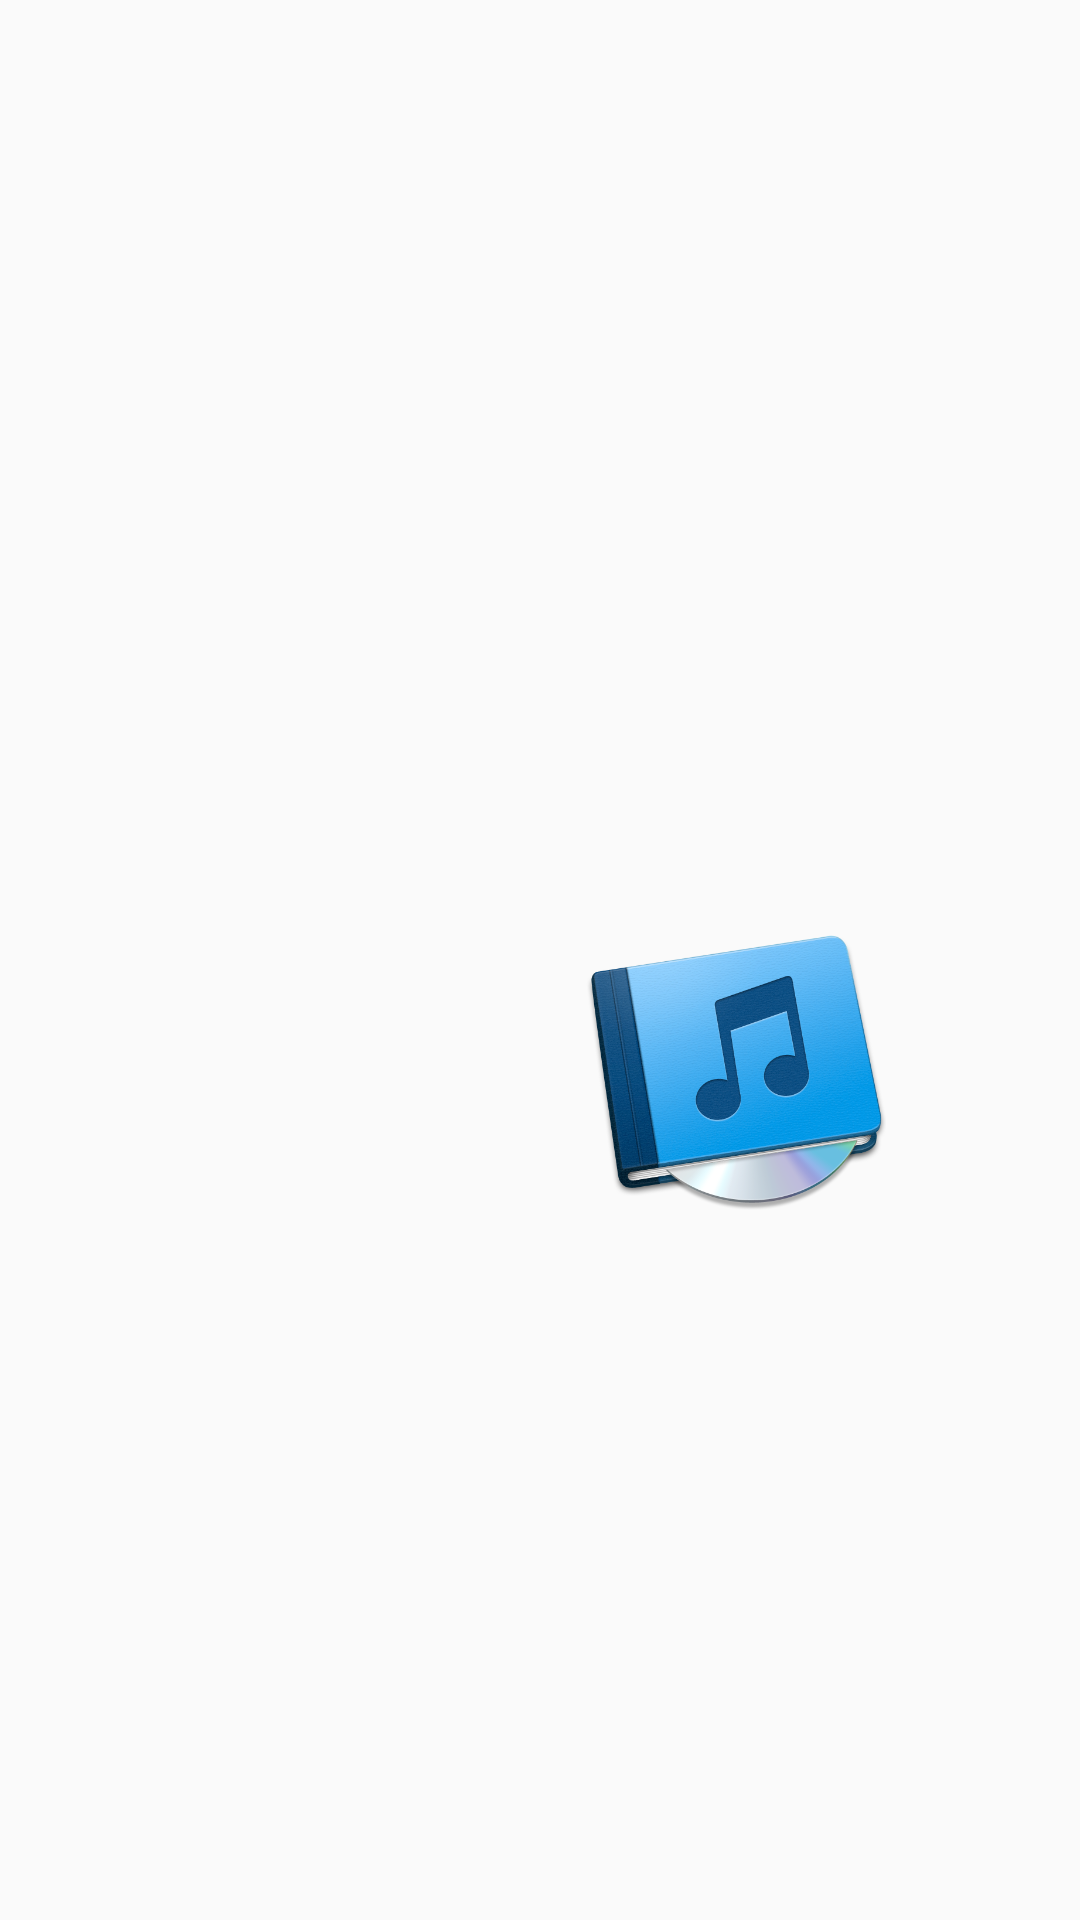

Write the Android layout XML for this screen, with the resource values it uses.
<!-- AndroidManifest.xml: application theme AppFullScreenTheme -->
<!-- res/layout/activity_home.xml -->
<?xml version="1.0" encoding="utf-8"?>
<android.support.constraint.ConstraintLayout xmlns:android="http://schemas.android.com/apk/res/android"
    xmlns:app="http://schemas.android.com/apk/res-auto"
    xmlns:tools="http://schemas.android.com/tools"
    android:layout_width="match_parent"
    android:layout_height="match_parent"
    tools:context=".HomeActivity">

    <ImageButton
        android:id="@+id/buttonCreate"
        android:layout_width="100dp"
        android:layout_height="100dp"
        android:layout_marginBottom="8dp"
        android:layout_marginEnd="8dp"
        android:layout_marginStart="8dp"
        android:layout_marginTop="8dp"
        android:background="@drawable/create"
        android:text="Create"
        app:layout_constraintBottom_toBottomOf="parent"
        app:layout_constraintEnd_toEndOf="parent"
        app:layout_constraintHorizontal_bias="0.25"
        app:layout_constraintStart_toStartOf="parent"
        app:layout_constraintTop_toTopOf="parent"
        app:layout_constraintVertical_bias="0.565" />

    <ImageButton
        android:id="@+id/buttonList"
        android:layout_width="100dp"
        android:layout_height="100dp"
        android:layout_marginBottom="8dp"
        android:layout_marginEnd="8dp"
        android:layout_marginStart="8dp"
        android:layout_marginTop="8dp"
        android:background="@drawable/list"
        android:text="LIST"
        app:layout_constraintBottom_toBottomOf="parent"
        app:layout_constraintEnd_toEndOf="parent"
        app:layout_constraintHorizontal_bias="0.768"
        app:layout_constraintStart_toStartOf="parent"
        app:layout_constraintTop_toTopOf="parent"
        app:layout_constraintVertical_bias="0.565" />
</android.support.constraint.ConstraintLayout>
<!-- resources referenced by this layout -->
<resources>
  <!-- drawable list: png bitmap (drawable, 363431 bytes) -->
  <style name="AppFullScreenTheme" parent="Theme.AppCompat.Light.NoActionBar">
          <item name="android:windowNoTitle">true</item>
          <item name="android:windowActionBar">false</item>
          <item name="android:windowFullscreen">true</item>
          <item name="android:windowContentOverlay">@null</item>
      </style>
</resources>
